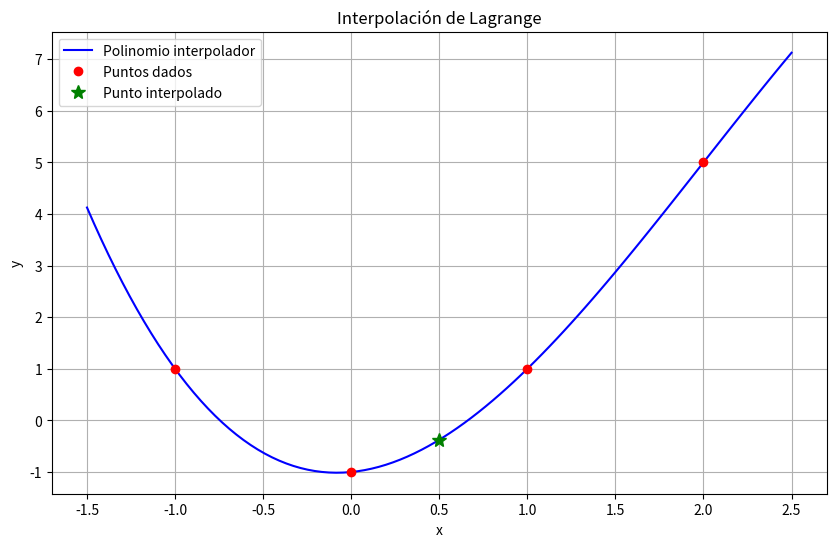

Reproduce this figure in Python.
import numpy as np
import matplotlib.pyplot as plt

def lagrange_interpolation(x, y):
    n = len(x)
    
    def L(k, x_val):
        """Función base de Lagrange"""
        return np.prod([(x_val - x[j])/(x[k] - x[j]) for j in range(n) if j != k])
    
    def P(x_val):
        """Polinomio interpolador de Lagrange"""
        return sum(y[k] * L(k, x_val) for k in range(n))
    
    def poly_string():
        """Representación en cadena del polinomio"""
        terms = []
        for k in range(n):
            term = f"{y[k]}"
            for j in range(n):
                if j != k:
                    term += f" * (x - {x[j]}) / ({x[k] - x[j]})"
            terms.append(f"({term})")
        return " + ".join(terms)
    
    P.string = poly_string
    return P

# Ejemplo de uso
x = [-1, 0, 1, 2]
y = [1, -1, 1, 5]

# Crear el polinomio interpolador
P = lagrange_interpolation(x, y)

# Mostrar el polinomio
print("Polinomio interpolador de Lagrange:")
print(P.string())

# Evaluar el polinomio en un punto
x_interp = 0.5
y_interp = P(x_interp)
print(f"\nValor interpolado en x = {x_interp}: {y_interp}")

# Visualización
x_plot = np.linspace(min(x) - 0.5, max(x) + 0.5, 100)
y_plot = [P(xi) for xi in x_plot]

plt.figure(figsize=(10, 6))
plt.plot(x_plot, y_plot, 'b-', label='Polinomio interpolador')
plt.plot(x, y, 'ro', label='Puntos dados')
plt.plot(x_interp, y_interp, 'g*', markersize=10, label='Punto interpolado')
plt.xlabel('x')
plt.ylabel('y')
plt.title('Interpolación de Lagrange')
plt.legend()
plt.grid(True)
plt.show()